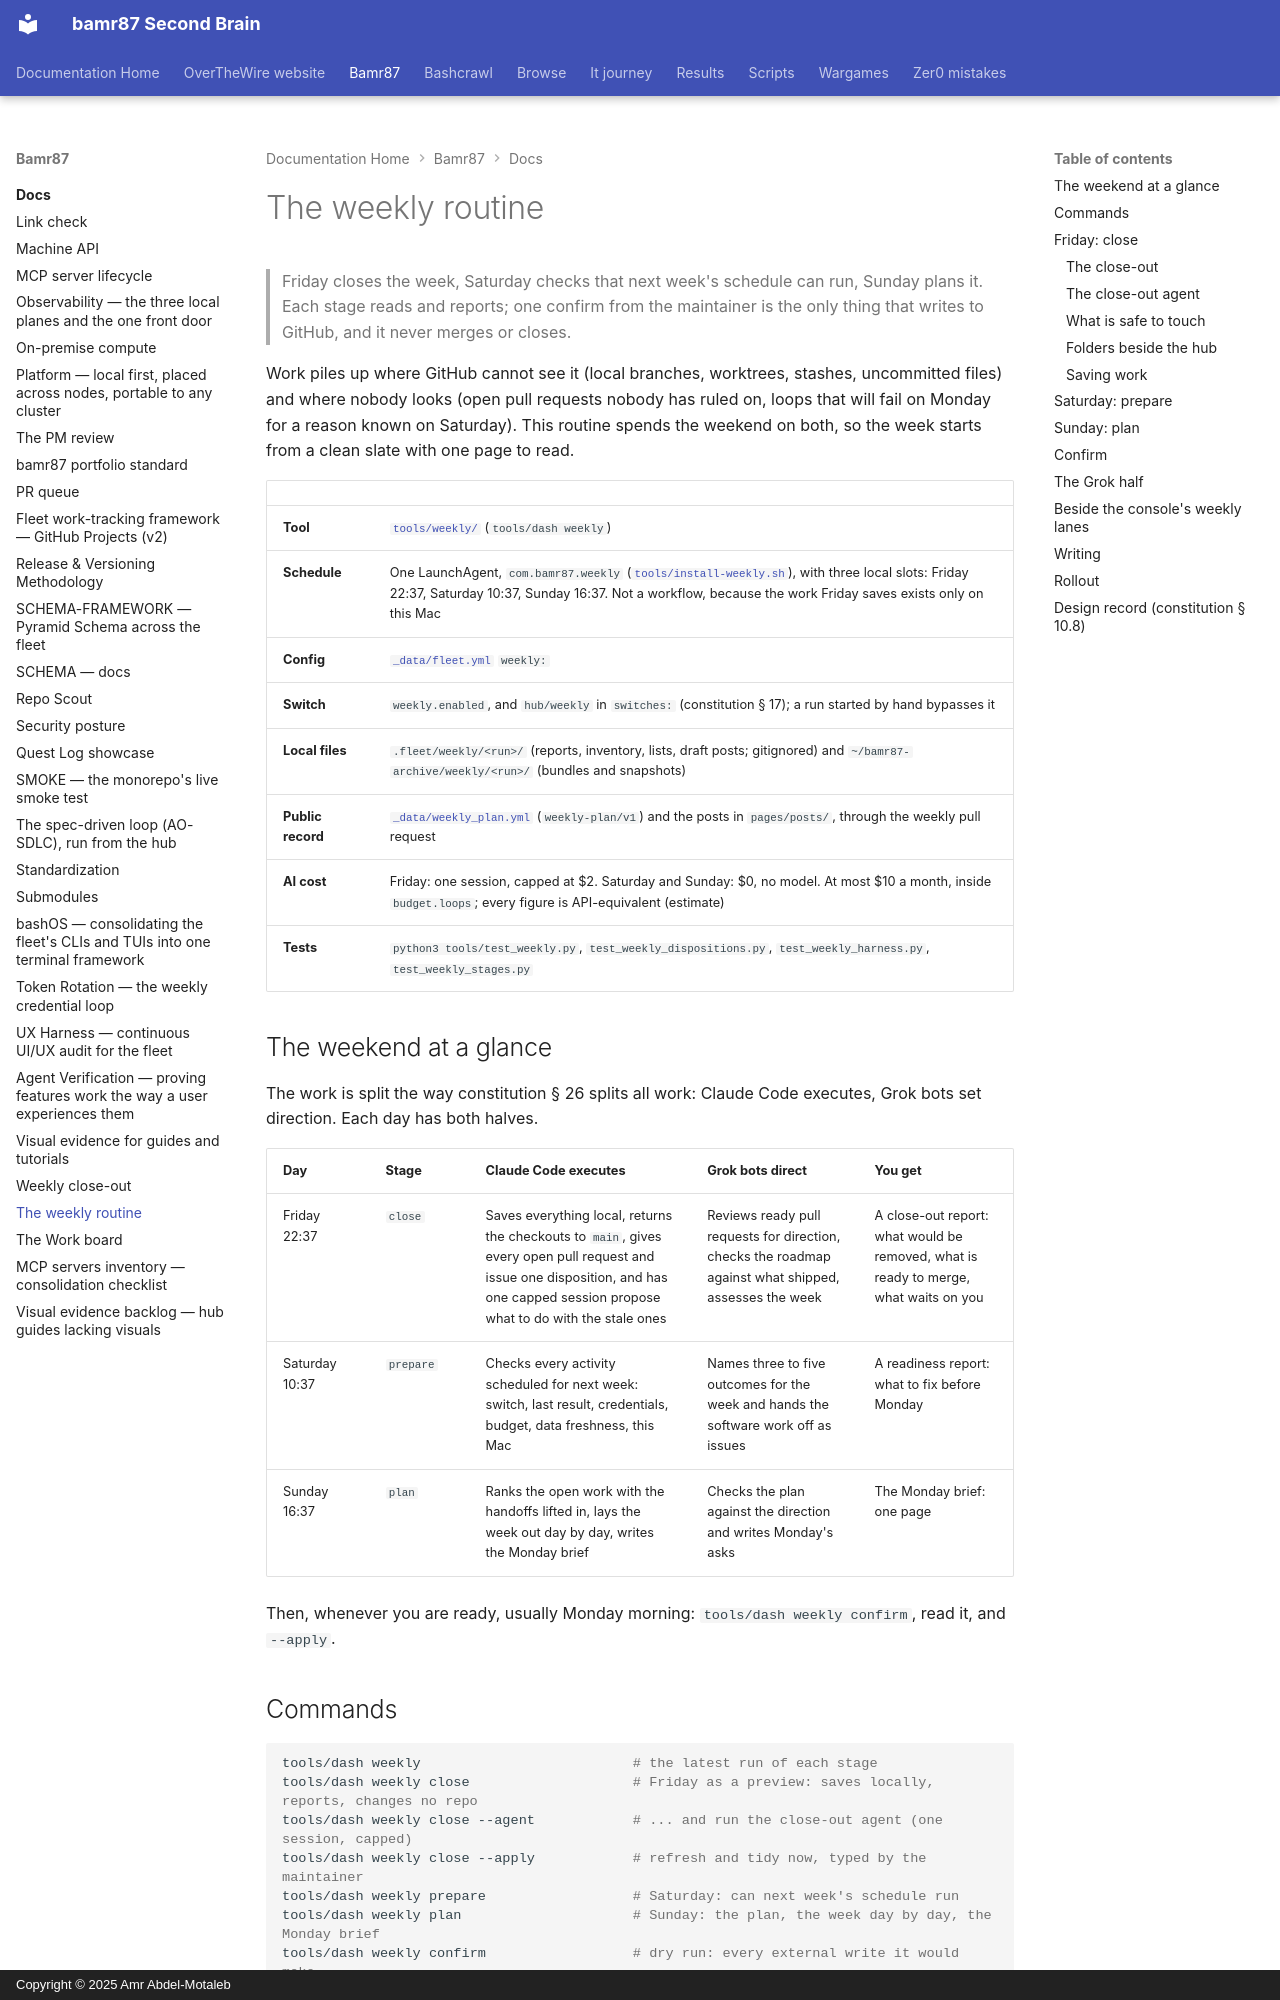

repository: bamr87/README · page: bamr87/docs/WEEKLY/index.html · generator: mkdocs · copyright: Copyright © 2025 Amr Abdel-Motaleb

---
source_file: docs/WEEKLY.md
source_repo: bamr87/bamr87
source_url: https://github.com/bamr87/bamr87/blob/main/docs/WEEKLY.md
title: The weekly routine
---
# The weekly routine

> Friday closes the week, Saturday checks that next week's schedule can run, Sunday plans it. Each stage reads and reports; one confirm from the maintainer is the only thing that writes to GitHub, and it never merges or closes.

Work piles up where GitHub cannot see it (local branches, worktrees, stashes, uncommitted files) and where nobody looks (open pull requests nobody has ruled on, loops that will fail on Monday for a reason known on Saturday). This routine spends the weekend on both, so the week starts from a clean slate with one page to read.

| | |
| --- | --- |
| **Tool** | [`tools/weekly/`](../tools/weekly/README.md) (`tools/dash weekly`) |
| **Schedule** | One LaunchAgent, `com.bamr87.weekly` ([`tools/install-weekly.sh`](../tools/install-weekly.sh)), with three local slots: Friday 22:37, Saturday 10:37, Sunday 16:37. Not a workflow, because the work Friday saves exists only on this Mac |
| **Config** | [`_data/fleet.yml`](../_data/fleet.yml) `weekly:` |
| **Switch** | `weekly.enabled`, and `hub/weekly` in `switches:` (constitution § 17); a run started by hand bypasses it |
| **Local files** | `.fleet/weekly/<run>/` (reports, inventory, lists, draft posts; gitignored) and `~/bamr87-archive/weekly/<run>/` (bundles and snapshots) |
| **Public record** | [`_data/weekly_plan.yml`](../_data/weekly_plan.yml) (`weekly-plan/v1`) and the posts in `pages/posts/`, through the weekly pull request |
| **AI cost** | Friday: one session, capped at $2. Saturday and Sunday: $0, no model. At most $10 a month, inside `budget.loops`; every figure is API-equivalent (estimate) |
| **Tests** | `python3 tools/test_weekly.py`, `test_weekly_dispositions.py`, `test_weekly_harness.py`, `test_weekly_stages.py` |

## The weekend at a glance

The work is split the way constitution § 26 splits all work: Claude Code executes, Grok bots set direction. Each day has both halves.

| Day | Stage | Claude Code executes | Grok bots direct | You get |
| --- | --- | --- | --- | --- |
| Friday 22:37 | `close` | Saves everything local, returns the checkouts to `main`, gives every open pull request and issue one disposition, and has one capped session propose what to do with the stale ones | Reviews ready pull requests for direction, checks the roadmap against what shipped, assesses the week | A close-out report: what would be removed, what is ready to merge, what waits on you |
| Saturday 10:37 | `prepare` | Checks every activity scheduled for next week: switch, last result, credentials, budget, data freshness, this Mac | Names three to five outcomes for the week and hands the software work off as issues | A readiness report: what to fix before Monday |
| Sunday 16:37 | `plan` | Ranks the open work with the handoffs lifted in, lays the week out day by day, writes the Monday brief | Checks the plan against the direction and writes Monday's asks | The Monday brief: one page |

Then, whenever you are ready, usually Monday morning: `tools/dash weekly confirm`, read it, and `--apply`.
